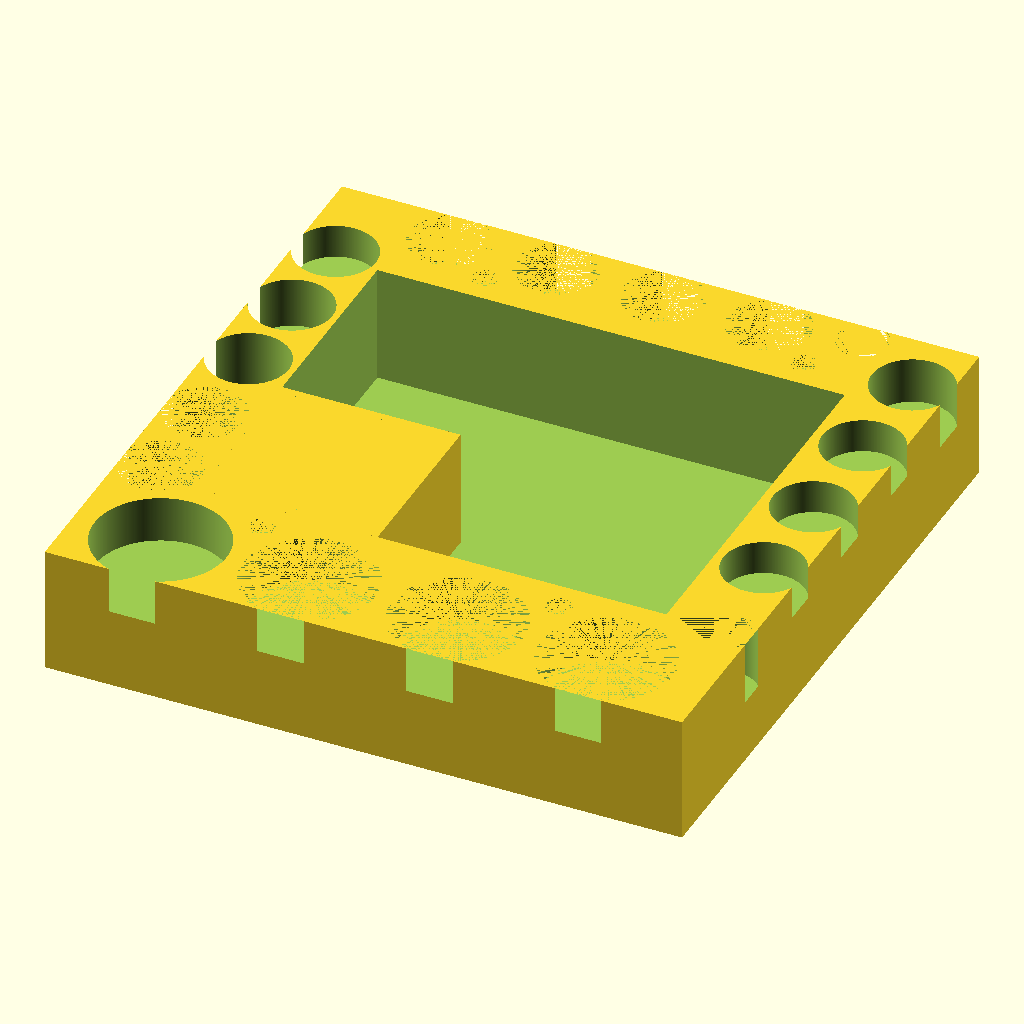
Cell 1 — every parameter at its default value.
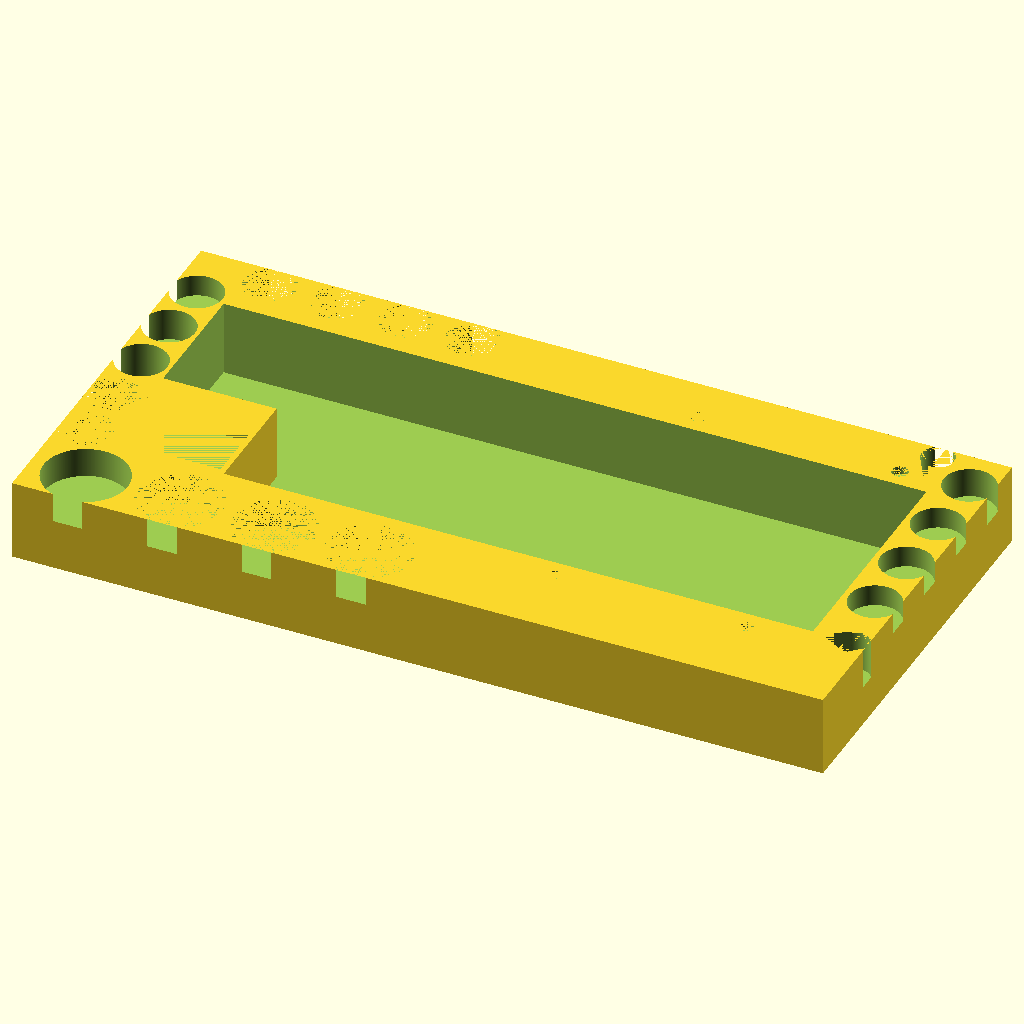
Cell 2: x = 300 (everything else at default).
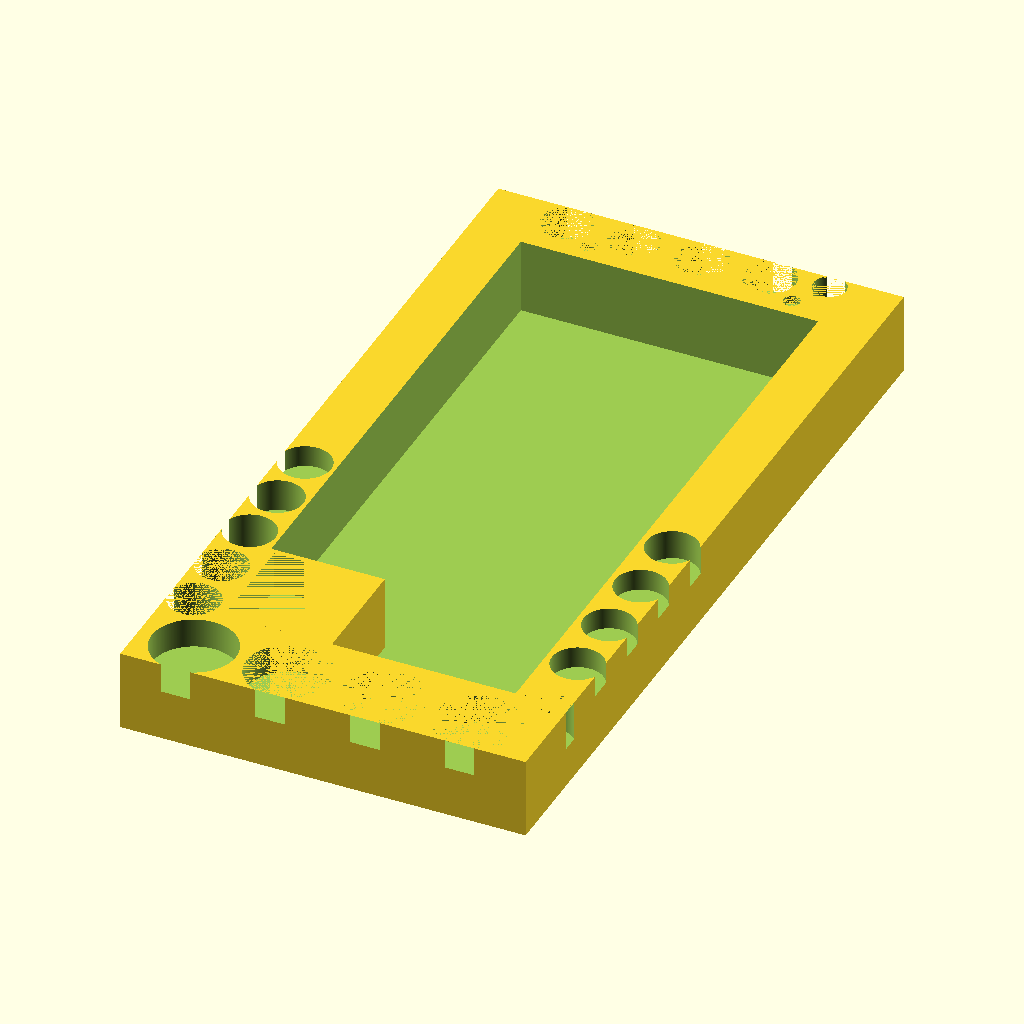
Cell 3: y = 300 (everything else at default).
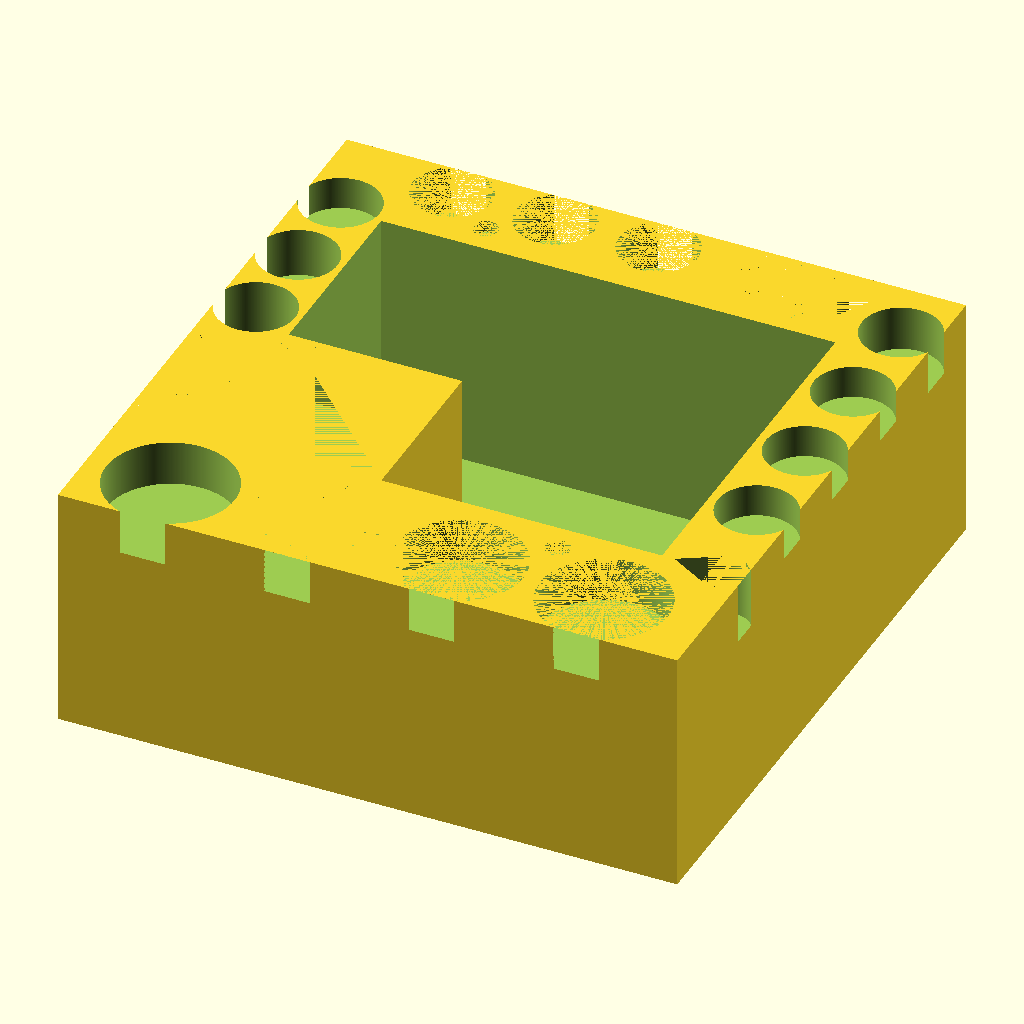
Cell 4: the same model with z = 60.
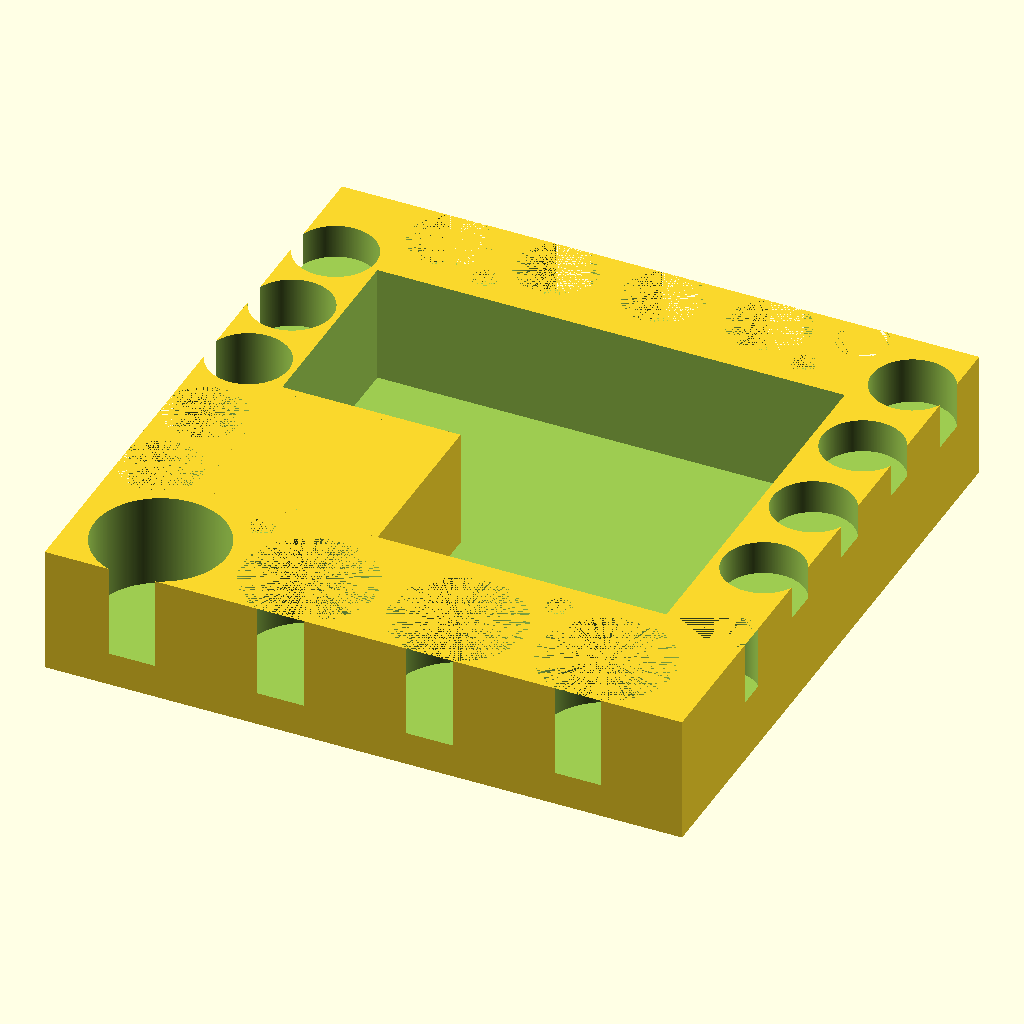
Cell 5: largetokenh = 22 (everything else at default).
The same orthographic view direction (rotation 55°, 0°, 25°; colour scheme Cornfield) for every cell, with the view re-fitted per cell, so scale and position can differ between cells.
OpenSCAD source file warcrow-token-box.scad:
$fn=360;
x=150;
y=150;
z=30;
largetoken=31/2;
largetokenh=11;
smalltoken=19/2;
smalltokenh=25;
smalltoken2h=19;
smalltoken3h=8;
smalltoken4h=12;
lifetoken1r1=12/2;
lifetoken1r2=2/2;
lifetoken1h=15;
lifetoken2h=22;
imanh=3;
imand=6/2;

difference() {
    translate([0,0,0])
    cube([x,y,z]);
    translate([20,35,2])
    cube([x-40,y-60,z]);
    translate([largetoken+5,largetoken-1,z-largetokenh])
    cylinder(largetokenh+1,largetoken,largetoken);
    for ( xbase = [largetoken+40,largetoken+75,largetoken+110] ) {
      translate([xbase,largetoken-1,z-largetokenh])
      cylinder(largetokenh,largetoken,largetoken);
    }
    for ( ybase = [smalltoken+30,smalltoken+52] ) {
      translate([smalltoken-0.5,ybase,z-smalltokenh])
      cylinder(smalltokenh,smalltoken,smalltoken);
    }
    translate([smalltoken-0.5,smalltoken+74,z-smalltoken2h])
    cylinder(smalltokenh,smalltoken,smalltoken);
    translate([smalltoken-0.5,smalltoken+96,z-smalltoken2h+7])
    cylinder(smalltokenh,smalltoken,smalltoken);
    translate([smalltoken-0.5,smalltoken+118,z-smalltoken2h+11])
    cylinder(smalltokenh,smalltoken,smalltoken);
    translate([x-8.5,smalltoken+125,z-smalltoken2h+8])
    cylinder(smalltokenh,smalltoken,smalltoken);
    for ( ybase = [smalltoken+100,smalltoken+75,smalltoken+50] ) {
      translate([x-8.5,ybase,z-smalltoken3h])
      cylinder(smalltokenh,smalltoken,smalltoken);
    }
    for ( xbase = [smalltoken+20,smalltoken+45,smalltoken+70,smalltoken+95] ) {
      translate([xbase,y-8.5,z-smalltoken4h])
      cylinder(smalltoken4h,smalltoken,smalltoken);
    }
    translate([x-5,35,z-lifetoken1h])
    linear_extrude(lifetoken1h)
    circle(r=lifetoken1r1,$fn=360);
    translate([x-5-lifetoken1r1,35,z])
    rotate([0,180,0])
    linear_extrude(lifetoken1h) 
    circle(r=lifetoken1r1, $fn=3);
    
    translate([x-25,y-5,z-lifetoken2h])
    linear_extrude(lifetoken2h)
    circle(r=lifetoken1r1,$fn=360);
    translate([x-19-lifetoken1r1,y-11,z])
    rotate([0,180,90])
    linear_extrude(lifetoken2h) 
    circle(r=lifetoken1r1, $fn=3);
    
    for ( xbase = [x-42,x-112] ) {
      translate([xbase,y-122,z-imanh])
      cylinder(imanh,imand,imand);
    }
    
    for ( xbase = [x-33,x-108] ) {
      translate([xbase,y-18,z-imanh])
      cylinder(imanh,imand,imand);
    }
}
difference() {
  translate([20,35,0])
  cube([42,42,z]);
  translate([22,37,z-15])
  cube([38,38,15]);
}
Customizer parameters (derived from the source; name, type, default, range or options):
x: number, default 150
y: number, default 150
z: number, default 30
largetokenh: number, default 11
smalltokenh: number, default 25
smalltoken2h: number, default 19
smalltoken3h: number, default 8
smalltoken4h: number, default 12
lifetoken1h: number, default 15
lifetoken2h: number, default 22
imanh: number, default 3
